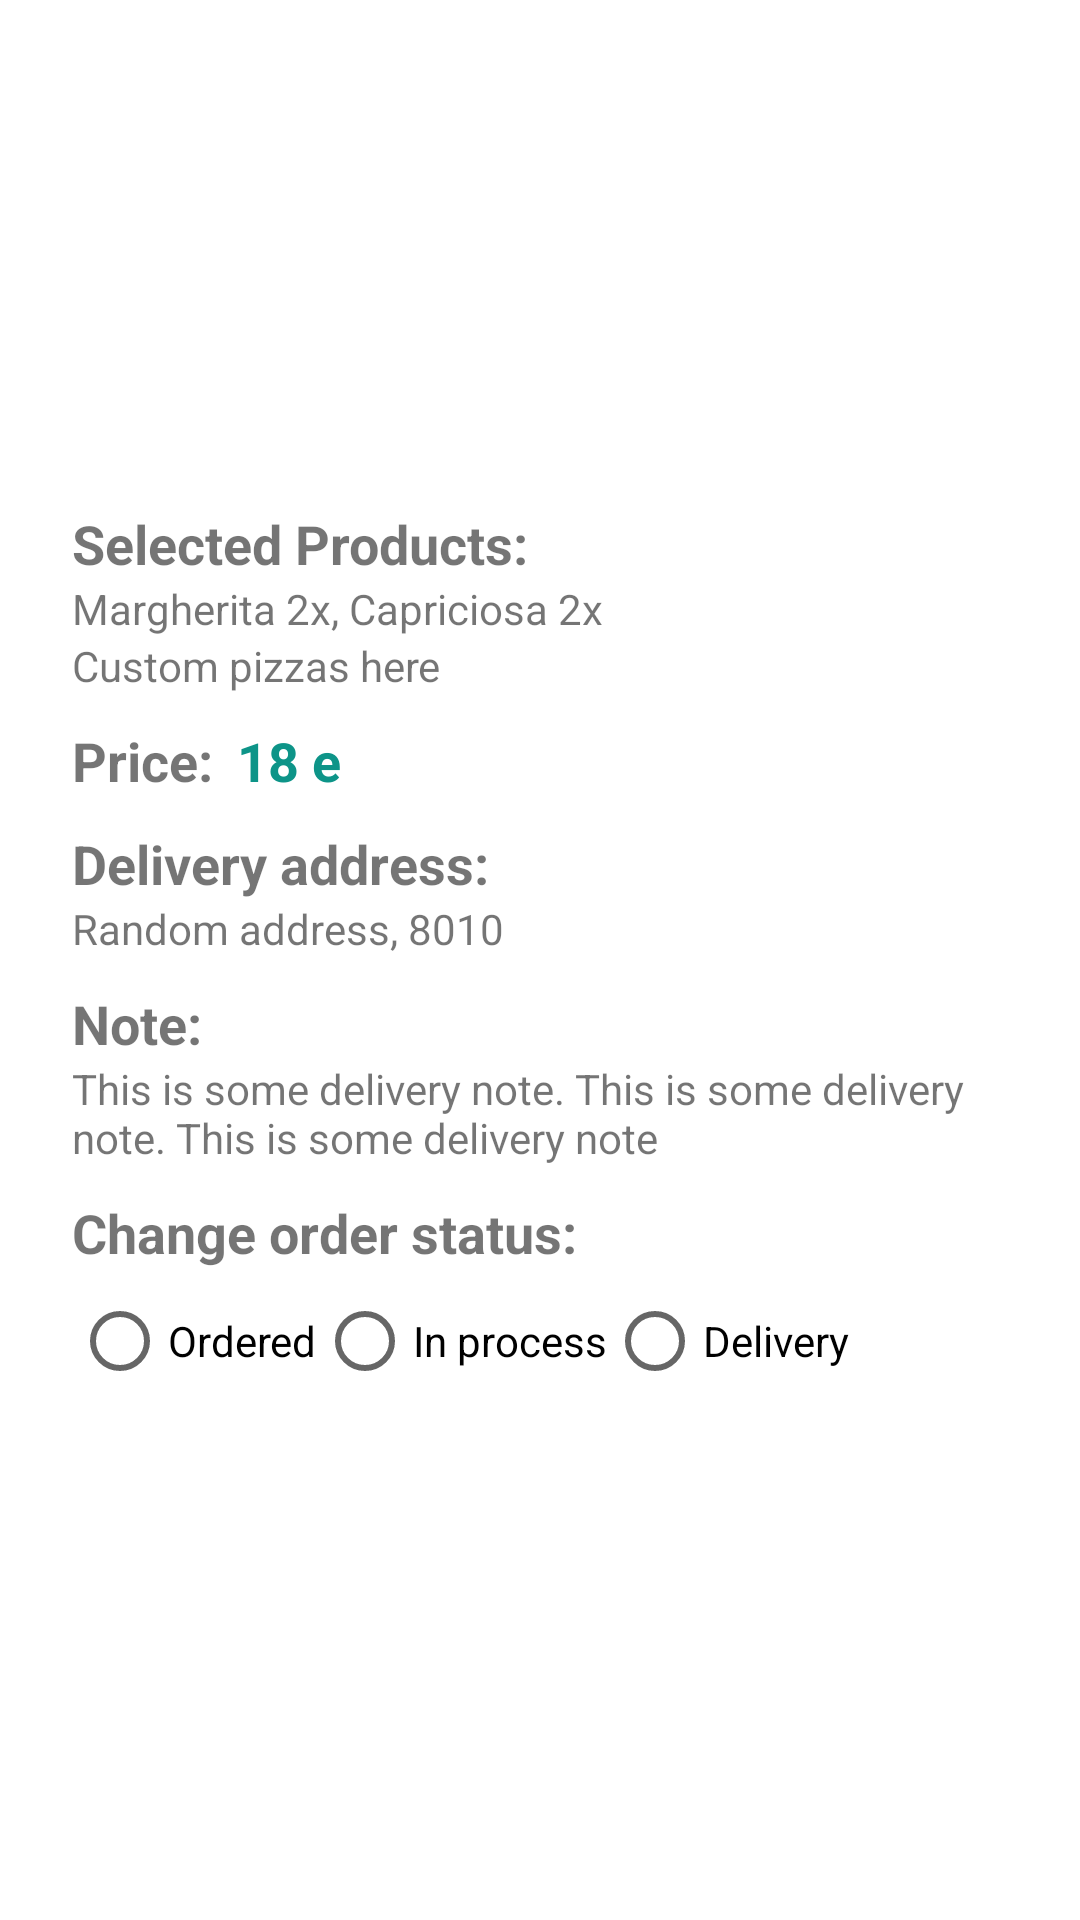

Layout XML and referenced resources for this Android screen:
<!-- AndroidManifest.xml: application theme Theme.Pizzeria -->
<!-- res/layout/order_dialog_layout.xml -->
<?xml version="1.0" encoding="utf-8"?>
<RelativeLayout xmlns:android="http://schemas.android.com/apk/res/android"
    android:layout_width="match_parent"
    android:layout_height="wrap_content"
    android:gravity="center"
    android:padding="24dp">

    <LinearLayout
        android:layout_width="match_parent"
        android:layout_height="wrap_content"
        android:orientation="vertical">

        <TextView
            android:layout_width="match_parent"
            android:layout_height="wrap_content"
            android:text="@string/selected_products"
            android:textSize="18sp"
            android:textStyle="bold" />

        <TextView
            android:id="@+id/products"
            android:layout_width="match_parent"
            android:layout_height="wrap_content"
            android:text="Margherita 2x, Capriciosa 2x" />

        <TextView
            android:id="@+id/customPizzas"
            android:layout_width="match_parent"
            android:layout_height="wrap_content"
            android:text="Custom pizzas here" />

        <LinearLayout
            android:layout_width="match_parent"
            android:layout_height="wrap_content"
            android:layout_marginTop="10dp"
            android:orientation="horizontal">

            <TextView
                android:layout_width="wrap_content"
                android:layout_height="wrap_content"
                android:text="@string/price"
                android:textSize="18sp"
                android:textStyle="bold" />

            <TextView
                android:id="@+id/price"
                android:layout_width="wrap_content"
                android:layout_height="wrap_content"
                android:layout_marginLeft="8dp"
                android:text="18 e"
                android:textColor="@color/green"
                android:textSize="18sp"
                android:textStyle="bold" />
        </LinearLayout>

        <LinearLayout
            android:layout_width="match_parent"
            android:layout_height="wrap_content"
            android:layout_marginTop="10dp"
            android:orientation="vertical">

            <TextView
                android:layout_width="wrap_content"
                android:layout_height="wrap_content"
                android:text="Delivery address: "
                android:textSize="18sp"
                android:textStyle="bold" />

            <TextView
                android:id="@+id/addressWithZip"
                android:layout_width="match_parent"
                android:layout_height="wrap_content"
                android:text="Random address, 8010" />
        </LinearLayout>


        <LinearLayout
            android:layout_width="match_parent"
            android:layout_height="wrap_content"
            android:layout_marginTop="10dp"
            android:orientation="vertical">

            <TextView
                android:layout_width="wrap_content"
                android:layout_height="wrap_content"
                android:text="Note: "
                android:textSize="18sp"
                android:textStyle="bold" />

            <TextView
                android:id="@+id/note"
                android:layout_width="match_parent"
                android:layout_height="wrap_content"
                android:text="This is some delivery note. This is some delivery note. This is some delivery note " />
        </LinearLayout>


        <LinearLayout
            android:layout_width="match_parent"
            android:layout_height="wrap_content"
            android:layout_marginTop="10dp"
            android:orientation="vertical">

            <TextView
                android:layout_width="match_parent"
                android:layout_height="wrap_content"
                android:text="@string/change_order_status"
                android:textSize="18sp"
                android:textStyle="bold" />

            <RadioGroup
                android:id="@+id/radioGroup"
                android:layout_width="match_parent"
                android:layout_height="wrap_content"
                android:orientation="horizontal">

                <RadioButton
                    android:id="@+id/ordered"
                    android:layout_width="wrap_content"
                    android:layout_height="wrap_content"
                    android:text="@string/ordered"
                    android:textSize="14sp" />

                <RadioButton
                    android:id="@+id/process"
                    android:layout_width="wrap_content"
                    android:layout_height="wrap_content"
                    android:text="@string/in_process" />

                <RadioButton
                    android:id="@+id/delivery"
                    android:layout_width="wrap_content"
                    android:layout_height="wrap_content"
                    android:text="@string/delivery" />
            </RadioGroup>
        </LinearLayout>
    </LinearLayout>

</RelativeLayout>
<!-- resources referenced by this layout -->
<resources>
  <color name="green">#0d9488</color>
  <string name="change_order_status">Change order status:</string>
  <string name="delivery">Delivery</string>
  <string name="in_process">In process</string>
  <string name="ordered">Ordered</string>
  <string name="price">Price:</string>
  <string name="selected_products">Selected Products:</string>
  <style name="Theme.Pizzeria" parent="Theme.MaterialComponents.DayNight.NoActionBar">
          
          <item name="colorPrimary">@color/red_900</item>
          <item name="colorPrimaryVariant">@color/purple_700</item>
          <item name="colorOnPrimary">@color/white</item>
          
          <item name="colorSecondary">@color/red_800</item>
          <item name="colorSecondaryVariant">@color/teal_700</item>
          <item name="colorOnSecondary">@color/black</item>
          
          <item name="android:statusBarColor">@color/black</item>
          
      </style>
  <color name="red_900">#ff5349</color>
  <color name="purple_700">#FF3700B3</color>
  <color name="white">#FFFFFFFF</color>
  <color name="red_800">#dc2626</color>
  <color name="teal_700">#FF018786</color>
  <color name="black">#FF000000</color>
</resources>
